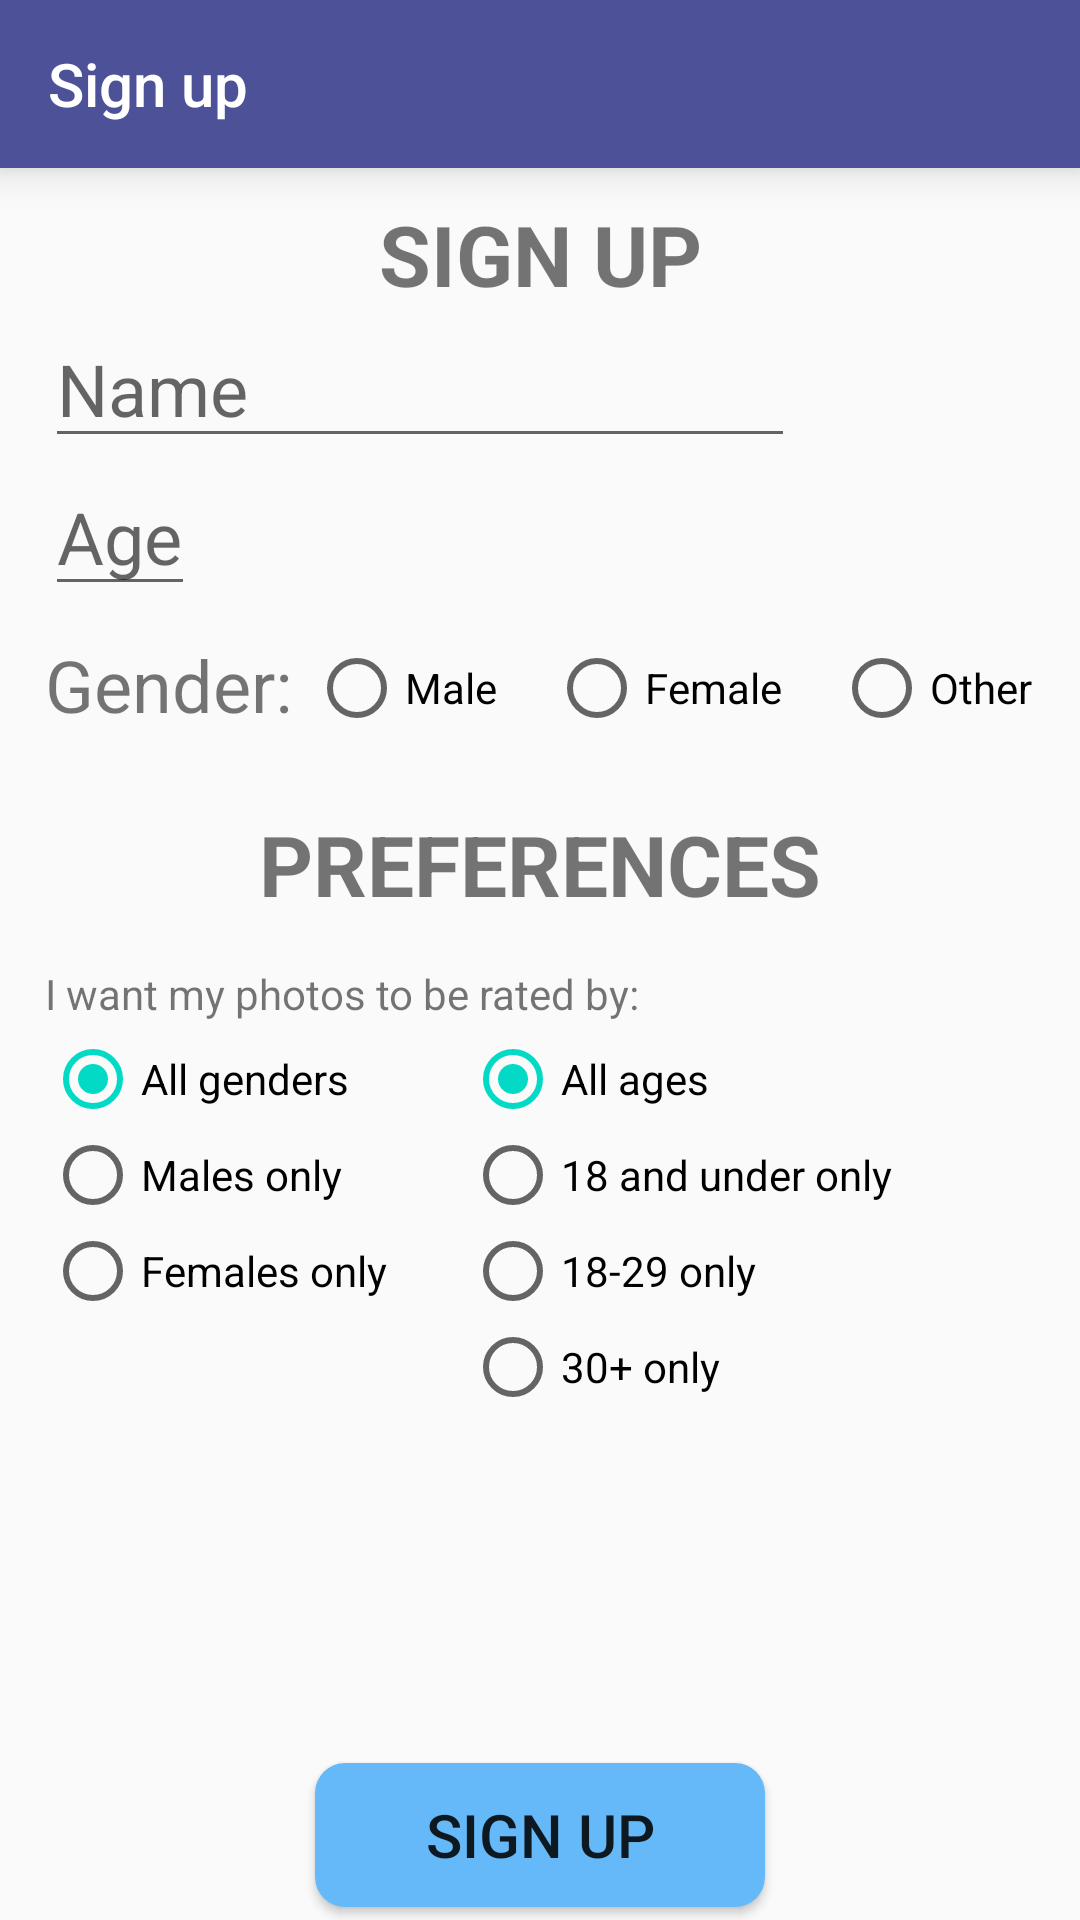

Produce the Android XML layout that renders to this screen, including the resource entries it uses.
<!-- AndroidManifest.xml: application theme AppTheme -->
<!-- res/layout/activity_main.xml -->
<?xml version="1.0" encoding="utf-8"?>
<androidx.constraintlayout.widget.ConstraintLayout xmlns:android="http://schemas.android.com/apk/res/android"
    xmlns:app="http://schemas.android.com/apk/res-auto"
    xmlns:tools="http://schemas.android.com/tools"
    android:layout_width="match_parent"
    android:layout_height="match_parent"
    tools:context="com.bardavid.boaz.rater.MainActivity">
    <androidx.appcompat.widget.Toolbar
        android:id="@+id/toolbar"
        android:layout_width="match_parent"
        android:layout_height="wrap_content"
        android:layout_weight="1"
        android:background="#4d5198"
        app:titleTextColor="#FFFFFF"
        android:minHeight="?attr/actionBarSize"
        android:theme="?attr/actionBarTheme"
        app:title="Sign up"
        android:textAlignment="center"
        app:layout_constraintTop_toTopOf="parent"
        android:elevation="8dp"
        />
    <TextView
        android:id="@+id/headline"
        android:layout_width="wrap_content"
        android:layout_height="wrap_content"
        android:layout_centerHorizontal="true"
        android:layout_marginTop="10dp"
        android:text="Sign up"
        android:textAllCaps="true"
        android:textSize="28sp"
        android:textStyle="bold"
        app:layout_constraintEnd_toEndOf="parent"
        app:layout_constraintStart_toStartOf="parent"
        app:layout_constraintTop_toBottomOf="@id/toolbar" />

    <EditText
        android:id="@+id/name"
        android:layout_width="250dp"
        android:layout_height="wrap_content"
        android:layout_below="@id/headline"
        android:layout_marginEnd="80dp"
        android:hint="Name"
        android:inputType="textPersonName"
        android:textSize="24sp"
        app:layout_constraintEnd_toEndOf="parent"
        app:layout_constraintStart_toStartOf="parent"
        app:layout_constraintTop_toBottomOf="@+id/headline" />

    <EditText
        android:id="@+id/age"
        android:layout_width="50dp"
        android:layout_height="wrap_content"
        android:layout_below="@id/name"
        android:hint="Age"
        android:inputType="number"
        android:textSize="24sp"
        app:layout_constraintStart_toStartOf="@id/name"
        app:layout_constraintTop_toBottomOf="@+id/name" />

    <TextView
        android:id="@+id/gender"
        android:layout_width="wrap_content"
        android:layout_height="wrap_content"
        android:layout_below="@id/age"
        android:layout_marginTop="10dp"
        android:text="Gender:"
        android:textSize="24dp"
        app:layout_constraintStart_toStartOf="@id/age"
        app:layout_constraintTop_toBottomOf="@+id/age" />

    <RadioGroup
        android:id="@+id/genderRadio"
        android:layout_width="wrap_content"
        android:layout_height="wrap_content"
        android:layout_marginStart="80dp"
        android:layout_marginTop="12dp"
        android:orientation="horizontal"
        app:layout_constraintBottom_toBottomOf="@id/gender"
        app:layout_constraintStart_toStartOf="@id/gender"
        app:layout_constraintTop_toBottomOf="@+id/age">


        <RadioButton
            android:id="@+id/male"
            android:layout_width="80dp"
            android:layout_height="40dp"
            android:layout_marginStart="8dp"
            android:onClick="genderRadioButtonHandler"
            android:text="Male"
            app:layout_constraintStart_toEndOf="@+id/gender"
            app:layout_constraintTop_toTopOf="@+id/gender" />

        <RadioButton
            android:id="@+id/female"
            android:layout_width="95dp"
            android:layout_height="40dp"
            android:onClick="genderRadioButtonHandler"
            android:text="Female"
            app:layout_constraintStart_toEndOf="@+id/male"
            app:layout_constraintTop_toTopOf="@+id/male" />

        <RadioButton
            android:id="@+id/other"
            android:layout_width="85dp"
            android:layout_height="40dp"
            android:layout_marginEnd="43dp"
            android:onClick="genderRadioButtonHandler"
            android:text="Other"
            app:layout_constraintEnd_toEndOf="parent"
            app:layout_constraintStart_toEndOf="@+id/female"
            app:layout_constraintTop_toTopOf="@+id/female" />
    </RadioGroup>



    <TextView
        android:id="@+id/preferencesText"
        android:layout_width="wrap_content"
        android:layout_height="wrap_content"
        app:layout_constraintTop_toBottomOf="@id/genderRadio"
        app:layout_constraintEnd_toEndOf="parent"
        app:layout_constraintStart_toStartOf="parent"
        android:textAllCaps="true"
        android:textSize="28sp"
        android:textStyle="bold"
        android:layout_marginTop="20dp"
        android:text="Preferences"
        android:layout_centerHorizontal="true"
        ></TextView>

    <TextView
        android:id="@+id/genderPreferenceText"
        android:layout_width="wrap_content"
        android:layout_height="wrap_content"
        android:layout_marginTop="15dp"
        android:text="I want my photos to be rated by:"
        app:layout_constraintStart_toStartOf="@id/name"
        app:layout_constraintTop_toBottomOf="@+id/preferencesText" />

    <RadioGroup
        android:id="@+id/genderPreferenceRadio"
        android:layout_width="wrap_content"
        android:layout_height="wrap_content"
        android:layout_marginTop="3dp"
        android:orientation="vertical"
        app:layout_constraintStart_toStartOf="@id/name"
        app:layout_constraintTop_toBottomOf="@+id/genderPreferenceText">

    <RadioButton
        android:id="@+id/everybodyBtn"
        android:checked="true"
        android:layout_width="wrap_content"
        android:layout_height="wrap_content"
        android:text="All genders"
        android:onClick="genderPreferenceButtonHandler"
        app:layout_constraintStart_toStartOf="parent"
        app:layout_constraintTop_toBottomOf="@+id/genderPreferenceRadio" />

    <RadioButton
        android:id="@+id/malesPreferenceBtn"
        android:layout_width="wrap_content"
        android:layout_height="wrap_content"
        android:text="Males only"
        android:onClick="genderPreferenceButtonHandler"
        app:layout_constraintStart_toStartOf="@id/everybodyBtn"
        app:layout_constraintTop_toBottomOf="@+id/everybodyBtn" />
    <RadioButton
        android:id="@+id/femalesPreferenceBtn"
        android:layout_width="wrap_content"
        android:layout_height="wrap_content"
        android:text="Females only"
        android:onClick="genderPreferenceButtonHandler"
        app:layout_constraintStart_toStartOf="@id/everybodyBtn"
        app:layout_constraintTop_toBottomOf="@+id/malesPreferenceBtn" />
    </RadioGroup>
    <RadioGroup
        android:id="@+id/agePreferenceRadio"
        android:layout_width="wrap_content"
        android:layout_height="wrap_content"
        android:layout_marginStart="140dp"
        android:layout_marginTop="3dp"
        android:orientation="vertical"
        app:layout_constraintStart_toStartOf="@id/genderPreferenceRadio"
        app:layout_constraintTop_toBottomOf="@+id/genderPreferenceText">
    <RadioButton
        android:id="@+id/allAgesPreferenceBtn"
        android:layout_width="wrap_content"
        android:layout_height="wrap_content"
        android:checked="true"
        android:text="All ages"
        android:onClick="agePreferenceButtonHandler"
        app:layout_constraintStart_toStartOf="@id/agePreferenceRadio"
        app:layout_constraintTop_toBottomOf="@+id/agePreferenceRadio" />
    <RadioButton
        android:id="@+id/agesUnder18"
        android:layout_width="wrap_content"
        android:layout_height="wrap_content"
        android:text="18 and under only"
        android:onClick="agePreferenceButtonHandler"
        app:layout_constraintStart_toStartOf="@id/agePreferenceRadio"
        app:layout_constraintTop_toBottomOf="@+id/allAgesPreferenceBtn" />
    <RadioButton
        android:id="@+id/ages18to29"
        android:layout_width="wrap_content"
        android:layout_height="wrap_content"
        android:text="18-29 only"
        android:onClick="agePreferenceButtonHandler"
        app:layout_constraintStart_toStartOf="@id/agePreferenceRadio"
        app:layout_constraintTop_toBottomOf="@+id/agesUnder18" />
    <RadioButton
        android:id="@+id/ages30up"
        android:layout_width="wrap_content"
        android:layout_height="wrap_content"
        android:text="30+ only"
        android:onClick="agePreferenceButtonHandler"
        app:layout_constraintStart_toStartOf="@id/agePreferenceRadio"
        app:layout_constraintTop_toBottomOf="@+id/ages18to29" />
    </RadioGroup>

    <TextView
        android:id="@+id/illegalGenderTxt"
        android:layout_width="wrap_content"
        android:layout_height="wrap_content"
        android:layout_marginTop="10dp"
        android:text="*Please select gender"
        android:textSize="20dp"
        android:textColor="#FF0000"
        android:visibility="invisible"
        app:layout_constraintStart_toStartOf="@+id/illegalAgeTxt"
        app:layout_constraintTop_toBottomOf="@+id/illegalAgeTxt" />

    <TextView
        android:id="@+id/illegalAgeTxt"
        android:layout_width="wrap_content"
        android:layout_height="wrap_content"
        android:layout_marginTop="10dp"
        android:text="*Please enter legal age"
        android:textSize="20dp"
        android:textColor="#FF0000"
        android:visibility="invisible"
        app:layout_constraintStart_toStartOf="@+id/illegalNameTxt"
        app:layout_constraintTop_toBottomOf="@+id/illegalNameTxt" />

    <TextView
        android:id="@+id/illegalNameTxt"
        android:layout_width="wrap_content"
        android:layout_height="wrap_content"
        android:layout_marginTop="5dp"
        android:layout_marginStart="40dp"
        android:text="*Please enter legel name"
        android:textSize="20dp"
        android:textColor="#FF0000"
        android:visibility="invisible"
        app:layout_constraintStart_toStartOf="parent"
        app:layout_constraintTop_toBottomOf="@+id/agePreferenceRadio" />

    <Button
        android:id="@+id/startButton"
        android:layout_width="150dp"
        android:layout_height="wrap_content"
        android:layout_centerHorizontal="true"
        android:layout_marginBottom="100dp"
        android:background="@drawable/custom_button"
        android:onClick="onStartBtnClicked"
        android:text="sign up"
        android:textSize="20dp"
        android:layout_marginTop="10dp"
        app:layout_constraintEnd_toEndOf="parent"
        app:layout_constraintStart_toStartOf="parent"
        app:layout_constraintTop_toBottomOf="@id/illegalGenderTxt" />


</androidx.constraintlayout.widget.ConstraintLayout>
<!-- resources referenced by this layout -->
<resources>
  <!-- drawable custom_button (drawable) -->
  <?xml version="1.0" encoding="utf-8"?>
  <shape xmlns:android="http://schemas.android.com/apk/res/android" android:shape="rectangle">
  <solid android:color="#66B9F9"/>
  <corners android:radius="10dp"></corners>
  </shape>
  <style name="AppTheme" parent="Theme.AppCompat.Light.NoActionBar">
          
          <item name="colorPrimary">#FFFFFF</item>
          <item name="colorPrimaryDark">@color/colorPrimaryDark</item>
          <item name="colorAccent">@color/colorAccent</item>
      </style>
  <!-- not gathered from this repository: default colours our renderer supplied (Android Studio template values) -->
  <color name="colorPrimaryDark">#FF3700B3</color>
  <color name="colorAccent">#FF03DAC5</color>
</resources>
